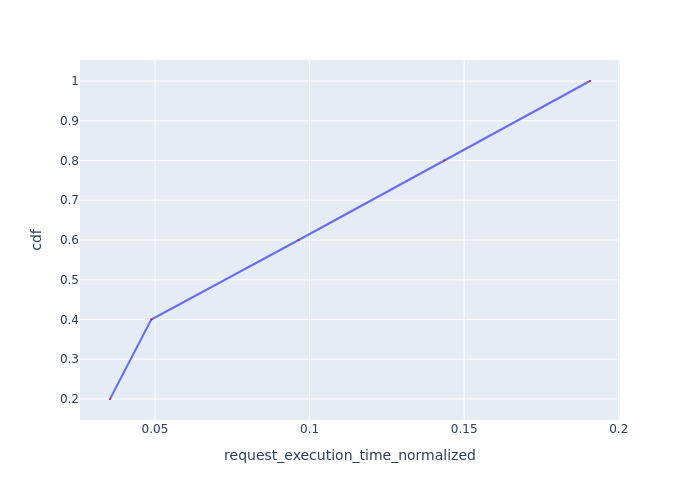

Data behind this chart, as committed beside it:
Request Id, request_execution_time_normalized, cdf
0_4, 0.03545, 0.2
0_0, 0.04881, 0.4
0_1, 0.09648, 0.6
0_2, 0.1435, 0.8
0_3, 0.1907, 1.0
